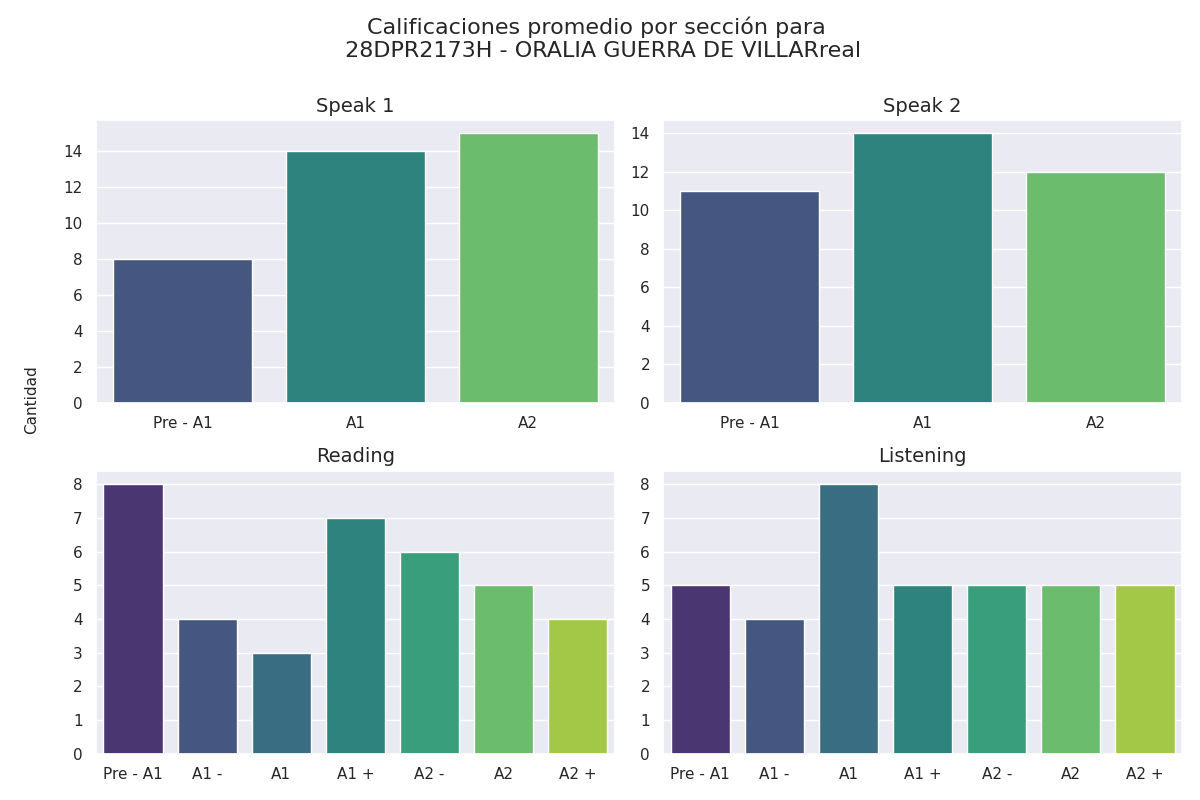

Values plotted in this chart, from the file beside it:
seccion, calificacion, cantidad
speak 1, Pre - A1, 8
speak 1, A1, 14
speak 1, A2, 15
speak 2, Pre - A1, 11
speak 2, A1, 14
speak 2, A2, 12
reading, Pre - A1, 8
reading, A1 -, 4
reading, A1, 3
reading, A1 +, 7
reading, A2 -, 6
reading, A2, 5
reading, A2 +, 4
listening, Pre - A1, 5
listening, A1 -, 4
listening, A1, 8
listening, A1 +, 5
listening, A2 -, 5
listening, A2, 5
listening, A2 +, 5
